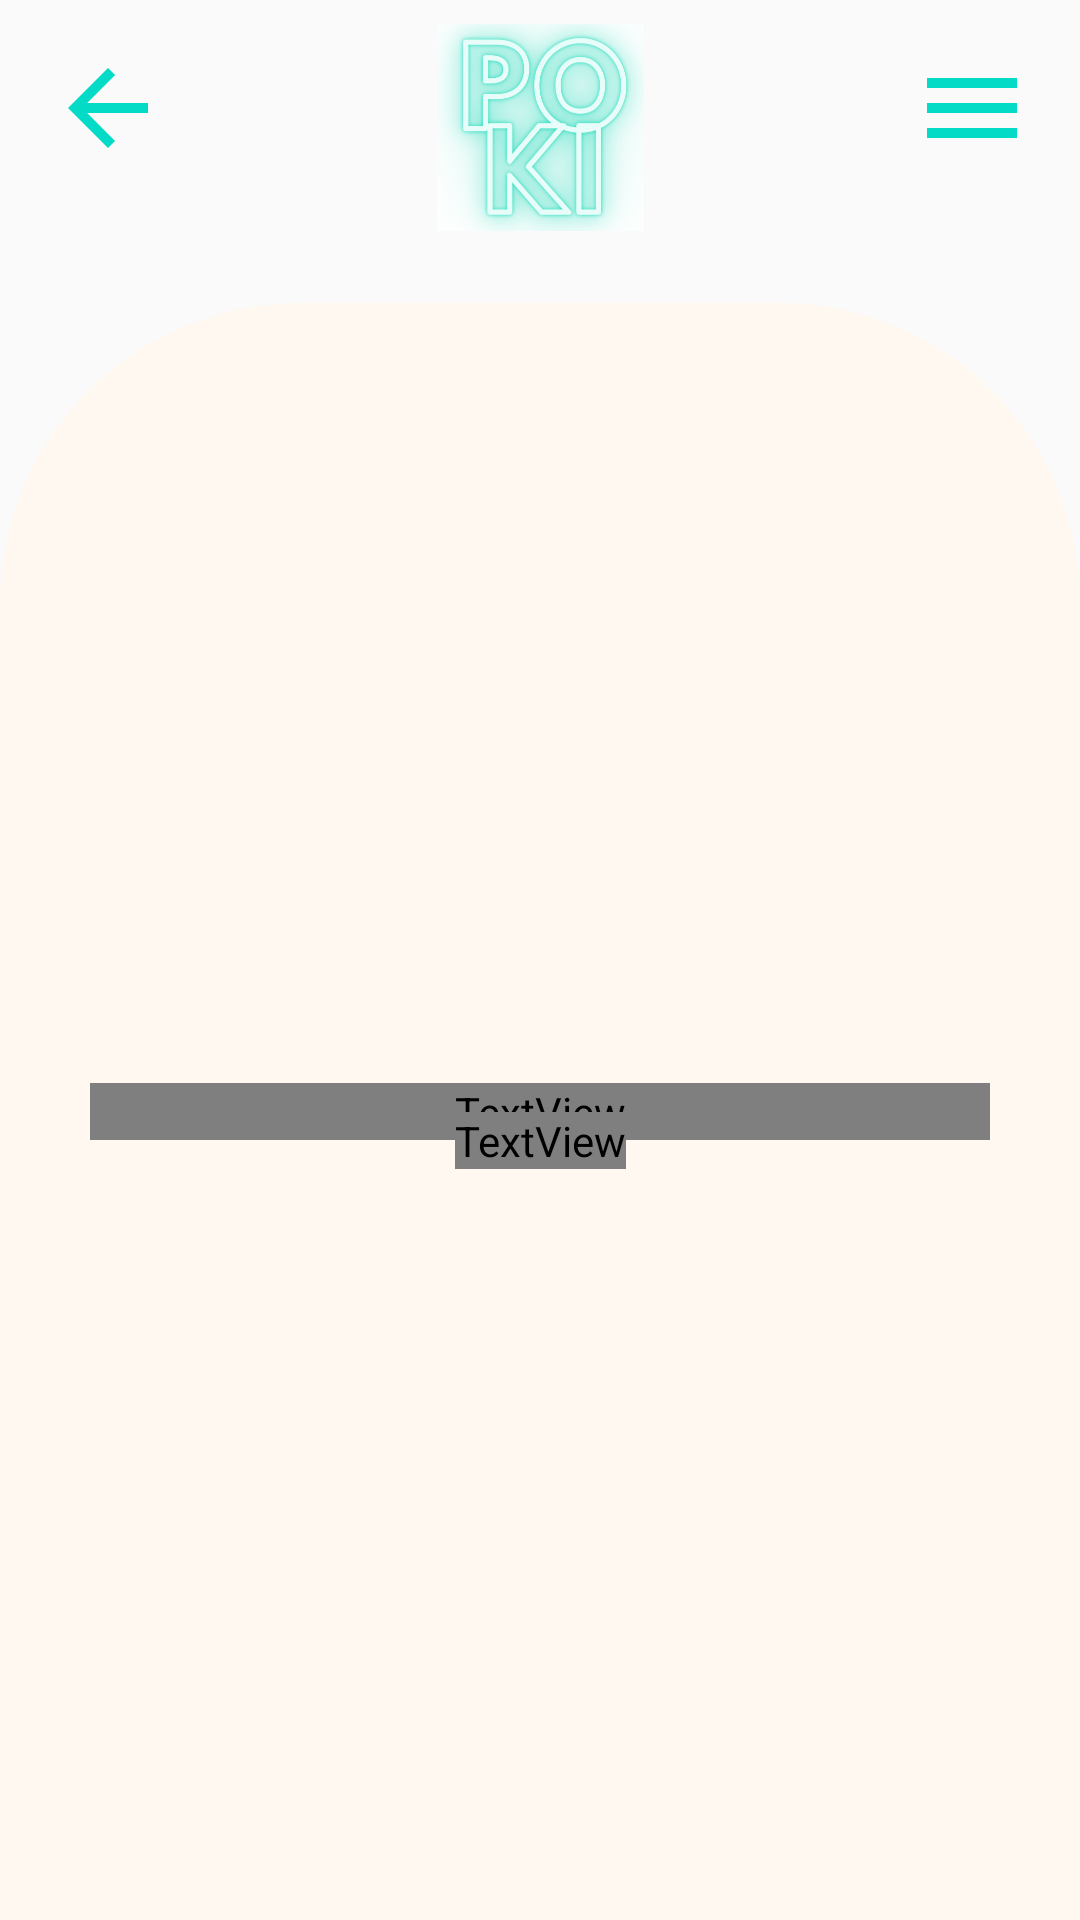

Reconstruct the res/layout file that produces this screen, plus the resources it refers to.
<!-- AndroidManifest.xml: application theme AppTheme -->
<!-- res/layout/activity_cart.xml -->
<?xml version="1.0" encoding="utf-8"?>
<androidx.constraintlayout.widget.ConstraintLayout xmlns:android="http://schemas.android.com/apk/res/android"
    xmlns:app="http://schemas.android.com/apk/res-auto"
    xmlns:tools="http://schemas.android.com/tools"
    android:layout_width="match_parent"
    android:layout_height="match_parent"
    tools:context=".CartActivity">

    <ImageView
        android:id="@+id/back2"
        android:layout_width="40dp"
        android:layout_height="40dp"
        android:layout_marginStart="16dp"
        android:layout_marginLeft="16dp"
        android:layout_marginTop="16dp"
        app:layout_constraintStart_toStartOf="parent"
        app:layout_constraintTop_toTopOf="parent"
        app:srcCompat="@drawable/ic_baseline_arrow_back_24" />

    <ImageView
        android:id="@+id/imageView5"
        android:layout_width="40dp"
        android:layout_height="40dp"
        android:layout_marginTop="16dp"
        android:layout_marginEnd="16dp"
        android:layout_marginRight="16dp"
        app:layout_constraintEnd_toEndOf="parent"
        app:layout_constraintTop_toTopOf="parent"
        app:srcCompat="@drawable/ic_baseline_menu_24" />

    <ImageView
        android:id="@+id/imageView"
        android:layout_width="77dp"
        android:layout_height="69dp"
        android:layout_marginTop="8dp"
        app:layout_constraintEnd_toEndOf="parent"
        app:layout_constraintStart_toStartOf="parent"
        app:layout_constraintTop_toTopOf="parent"
        app:srcCompat="@drawable/logo" />

    <ImageView
        android:id="@+id/imageView6"
        android:layout_width="0dp"
        android:layout_height="0dp"
        android:layout_marginTop="24dp"
        app:layout_constraintBottom_toBottomOf="parent"
        app:layout_constraintEnd_toEndOf="parent"
        app:layout_constraintStart_toStartOf="parent"
        app:layout_constraintTop_toBottomOf="@+id/imageView"
        app:srcCompat="@drawable/detail_page" />

    <androidx.recyclerview.widget.RecyclerView
        android:id="@+id/items"
        android:layout_width="wrap_content"
        android:layout_height="wrap_content"
        android:layout_marginStart="16dp"
        android:layout_marginLeft="16dp"
        android:layout_marginTop="56dp"
        android:layout_marginEnd="16dp"
        android:layout_marginRight="16dp"
        android:paddingBottom="280dp"
        app:layout_constraintEnd_toEndOf="parent"
        app:layout_constraintStart_toStartOf="parent"
        app:layout_constraintTop_toTopOf="@+id/imageView6" />

    <TextView
        android:id="@+id/alert"
        android:layout_width="300dp"
        android:layout_height="wrap_content"
        android:fontFamily="@font/poppins_light"
        android:gravity="center"
        android:textSize="30sp"
        app:layout_constraintBottom_toBottomOf="parent"
        app:layout_constraintEnd_toEndOf="parent"
        app:layout_constraintStart_toStartOf="parent"
        app:layout_constraintTop_toTopOf="@+id/imageView6" />

    <ImageView
        android:id="@+id/home"
        android:layout_width="200dp"
        android:layout_height="51dp"
        android:layout_marginTop="32dp"
        android:visibility="gone"
        app:layout_constraintEnd_toEndOf="parent"
        app:layout_constraintStart_toStartOf="parent"
        app:layout_constraintTop_toBottomOf="@+id/alert"
        app:srcCompat="@drawable/category_background_green" />

    <TextView
        android:id="@+id/textView3"
        android:layout_width="wrap_content"
        android:layout_height="wrap_content"
        android:fontFamily="@font/poppins_medium"
        android:text="Powrót do strony głównej"
        android:textColor="#FFFFFF"
        app:layout_constraintBottom_toBottomOf="@+id/home"
        app:layout_constraintEnd_toEndOf="@+id/home"
        app:layout_constraintStart_toStartOf="@+id/home"
        app:layout_constraintTop_toTopOf="@+id/home" />

</androidx.constraintlayout.widget.ConstraintLayout>
<!-- resources referenced by this layout -->
<resources>
  <!-- drawable category_background_green (drawable) -->
  <?xml version="1.0" encoding="utf-8"?>
  <shape xmlns:android="http://schemas.android.com/apk/res/android">
  
      <gradient android:startColor="#03DBC7"
          android:endColor="#03DBC7
  "/>
  
      <corners android:topLeftRadius="200dp"
          android:topRightRadius="200dp"
          android:bottomLeftRadius="200dp"
          android:bottomRightRadius="200dp"/>
  
  </shape>
  <!-- drawable detail_page (drawable) -->
  <?xml version="1.0" encoding="utf-8"?>
  <shape xmlns:android="http://schemas.android.com/apk/res/android">
  
      <gradient android:startColor="#FFF8F1"
          android:endColor="#FFF8F1
  "/>
  
      <corners android:topLeftRadius="100dp"
          android:topRightRadius="100dp"/>
  
  </shape>
  <!-- drawable ic_baseline_arrow_back_24 (drawable) -->
  <vector android:height="24dp" android:tint="#03DBC7"
      android:viewportHeight="24" android:viewportWidth="24"
      android:width="24dp" xmlns:android="http://schemas.android.com/apk/res/android">
      <path android:fillColor="@android:color/white" android:pathData="M20,11H7.83l5.59,-5.59L12,4l-8,8 8,8 1.41,-1.41L7.83,13H20v-2z"/>
  </vector>
  <!-- drawable ic_baseline_menu_24 (drawable) -->
  <vector android:height="24dp" android:tint="#03DBC7"
      android:viewportHeight="24" android:viewportWidth="24"
      android:width="24dp" xmlns:android="http://schemas.android.com/apk/res/android">
      <path android:fillColor="@android:color/white" android:pathData="M3,18h18v-2L3,16v2zM3,13h18v-2L3,11v2zM3,6v2h18L21,6L3,6z"/>
  </vector>
  <!-- drawable logo: png bitmap (drawable, 158498 bytes) -->
  <style name="AppTheme" parent="Theme.AppCompat.Light.NoActionBar">
          
          <item name="colorPrimary">@color/colorPrimary</item>
          <item name="colorPrimaryDark">@color/colorPrimaryDark</item>
          <item name="colorAccent">@color/colorAccent</item>
      </style>
  <!-- not gathered from this repository: default colours our renderer supplied (Android Studio template values) -->
  <color name="colorPrimary">#FF6200EE</color>
  <color name="colorPrimaryDark">#FF3700B3</color>
  <color name="colorAccent">#FF03DAC5</color>
</resources>
